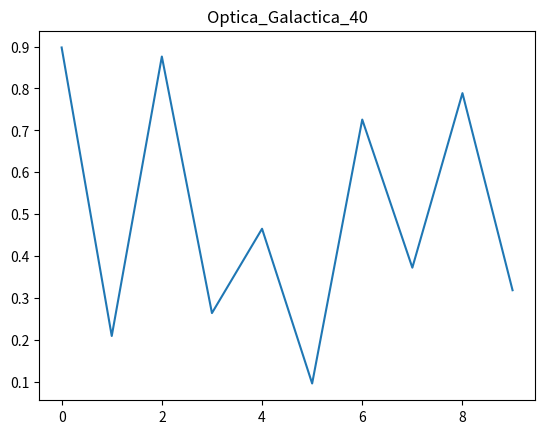

This chart was generated by the following Python code:
import numpy as np
import matplotlib.pyplot as plt
plt.plot(np.random.rand(10))
plt.title("Optica_Galactica_40")
plt.show()
